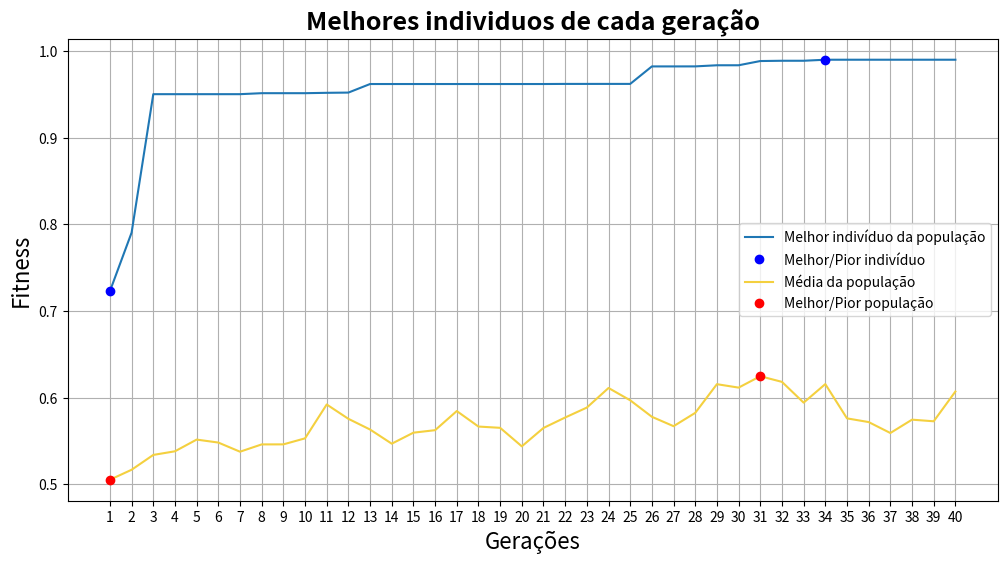

Write Python code to recreate this figure.
# Inicio do algoritmo genético

# ideia de implementação
# O que tem de diferente comparado com o GA1-1?
# Técnica de reprodução -> elitismo (substitui todos menos o melhor individuo)
# Técnica de fitness    -> normalização linear 
#                          (melhor fitness recebe 100, segundo melhor 99, ...,
#                          segundo pior recebe 2, pior recebe 1)


### bibliotecas ###
import numpy as np
import math
import matplotlib.pyplot as plt


# Variáveis globais estáticas
cromossomos = 44            # tamanho dos cromossomos de cada indivíduo
populacao = 100             # Total de indívidios de uma geração
geracoes = 40               # Total de gerações
taxa_mut = 0.008            # Taxa que uma mutação acontece em algum gene (bit)
taxa_cro = 0.65             # Taxa que o crossover acontece na reprodução
constante_normalizacao = 0.0000476837278899989
# constante_normalizacao = (200 / (math.pow(2,22) - 1))


### Funções ###
# Recebo um valor (min=0, max=roleta), e retorno qual o pai (e seu id) referente à essa número
def escolheFilho(pai, populacao, fitness, geracao_atual):
  aux_roleta = 0.0
  for index in range(populacao):
    aux_roleta += float(fitness[index])
    if(pai <= aux_roleta):
      pai = geracao_atual[index]
      break
  return pai, index

# Verifica para cada bit, se vai ou não aconecer uma mutação
def mutacaoGene(pai, qualPai, taxa_mut, cromossomos):
  aux_pai = []
  for index in range(cromossomos):
    mutacao = np.random.randint(1000)
    if(mutacao <= (taxa_mut*1000)):
      if str(pai[index]) == '0': aux_pai.append(np.int32(1))
      else: aux_pai.append(np.int32(1))
      arquivoTxt.write('Aconteceu mutação em pai(' + repr(qualPai) + ') : '+ repr(index+1) + '\n')
    else:
      aux_pai.append(pai[index])

  return aux_pai

# Recebe os fitness da gerações e retorna o pior e o melhor elemento
def encontrarMelhorEPior(geracoes, melhor_filho):
  melhor_geracao, pior_geracao = melhor_filho[0], melhor_filho[0]
  melhor, pior = 0, 0

  for index in range(geracoes):
    if melhor_geracao < melhor_filho[index]: 
      melhor_geracao = melhor_filho[index]
      melhor = index
    if pior_geracao > melhor_filho[index]:
      pior_geracao = melhor_filho[index]
      pior = index

  return melhor, pior

# Recebe uma geração e retorna o fitness de cada individuo
def funcaoAptidao(populacao, cromossomos, geracao_atual):
  roleta = 0
  fitness = []
  filho = 0

  for filho in range(populacao):
    x, y = 0.0, 0.0
    aux_x, aux_y = '', ''
    aux_idx = 0
    for i in (geracao_atual[filho]):
      if(aux_idx < int(cromossomos/2)): aux_x += str(i)
      else: aux_y += str(i)
      aux_idx += 1

    x = (int(aux_x, 2) * constante_normalizacao) - 100.0
    y = (int(aux_y, 2) * constante_normalizacao) - 100.0

    eq_aux, eq_aux2 = 0.0, 0.0
    eq_aux = math.pow((math.pow(x,2) + math.pow(y,2)), 0.5)
    eq_aux = math.pow(math.sin(eq_aux),2) - 0.5
    eq_aux2 = math.pow(1.0 + (0.001 * (math.pow(x,2) + math.pow(y,2))),2)
    fitness.append((0.5 - (eq_aux/eq_aux2)))
    roleta += (0.5 - (eq_aux/eq_aux2))
  
  return fitness, roleta

# Recebe uma opulação e ordena de acordo com o novo fitness ordenado
def ordenarPopulacao(geracao_atual, fitness_aux, fitness):
  aux_geracao_atual = []
  for index_externo in range(len(fitness)):
    ja_foi = 0
    for index_interno in range(len(fitness)):
      if(fitness_aux[index_externo] == fitness[index_interno] and ja_foi == 0):
        aux_geracao_atual.append(geracao_atual[index_interno])
        ja_foi = 1      # Garantir que não repito valor indesejado no aux_geracao_atual
  
  return aux_geracao_atual, fitness_aux


### def main(args): ###
print("Algoritmo genético 2-2")
arquivoTxt = open('resposta.txt', 'w', encoding='utf-8')
arquivoTxt.write('Algoritmo genético 2-2 \n')
arquivoTxt.write('Inicio do algoritmo \n\n')

## Passo 1: Primeira geração
geracao_atual = []
nova_geracao = []
melhor_filho = []
media = []

# Gerando primeira geração de indivíduos
for filho in range(populacao):
  geracao_atual.append(np.random.randint(2, size=cromossomos))

arquivoTxt.write('População inicial:\n')
index = 0
for x in geracao_atual:
  # repr() transforma variável em string
  index += 1
  arquivoTxt.write('filho '+ repr(index) + ': ' + repr(x) + '\n')
arquivoTxt.write('\n')

# Montando as gerações
for i1 in range(geracoes):
  arquivoTxt.write('\n\n\n#################### ' + repr(i1+1) + 'º Geração ####################\n')

  ## Passo 2: Verifico a aptidão de cada indivíduo
  fitness, roleta = funcaoAptidao(populacao, cromossomos, geracao_atual)

  # E com isso, ordenar a geração atual e seu fitness
  fitness_aux = sorted(fitness, reverse=True)
  geracao_atual, fitness = ordenarPopulacao(geracao_atual, fitness_aux, fitness)

  # Aplicando normalização de 100 a 1, de 1 em 1
  roleta_nor = 0
  fitness_nor = [(100-x) for x in range(populacao)]               # Fitness normalizado
  for x in range(len(fitness_nor)): roleta_nor += fitness_nor[x]  # Roleta normalizada

  # Elitismo
  nova_geracao = []
  nova_geracao.append(geracao_atual[0])

  # Imprimindo resultados no arquivoTxt
  media.append(roleta / populacao)
  arquivoTxt.write('Fitness de cada filho: ' + repr(fitness) + '\n')
  melhor_filho.append(fitness[0])
  arquivoTxt.write('Média da população:' + str(media[i1]) + '\n')
  arquivoTxt.write('Melhor filho da população:' + str(melhor_filho[i1]) + '\n\n\n')

  # Reprodução dos indivíduos
  arquivoTxt.write('Roleta: ' + repr(roleta_nor) + '\n')
  arquivoTxt.write('Inicio da reprodução: \n')
  # Percorrendo uma geração população/2 vezes
  for i2 in range(int(populacao/2)):
    arquivoTxt.write('\n' + repr(i2+1) + 'º pais a serem escolhidos: \n')

    ## Passo 3: Gerando filho a partir dos pais
    pai_x, pai_x_id = escolheFilho(np.random.randint(roleta_nor), populacao, fitness_nor, geracao_atual)
    pai_y, pai_y_id = escolheFilho(np.random.randint(roleta_nor), populacao, fitness_nor, geracao_atual)

    arquivoTxt.write('PaiX ('+ repr(pai_x_id+1) +') escolhido: ' + repr(pai_x) + '\n')
    arquivoTxt.write('PaiY ('+ repr(pai_y_id+1) +') escolhido: ' + repr(pai_y) + '\n')

    ## Passo 4: Aplicando o crossover
    crossover = np.random.randint(100)
    if(crossover <= (taxa_cro*100)):
      qtd_cro = np.random.randint(low=1, high=cromossomos)      # O local que vai acontecer o crossover
      
      pai_x = np.concatenate((pai_x[:qtd_cro], pai_y[qtd_cro:]), axis=None)
      pai_y = np.concatenate((pai_x[qtd_cro:], pai_y[:qtd_cro]), axis=None)

      arquivoTxt.write('Houve crossover (no cormossomo ' + str(qtd_cro) + ')\n')
    else:
      arquivoTxt.write('Não houve crossover\n')


    # Passo 5: Aplicando a mutação
    pai_x = mutacaoGene(pai_x, 'X', taxa_mut, cromossomos)
    pai_y = mutacaoGene(pai_y, 'Y', taxa_mut, cromossomos)
    arquivoTxt.write('\n')
    arquivoTxt.write('Filho 1 final: '+ repr(pai_x) + '\n')
    if(i2 < (populacao/2)-1): arquivoTxt.write('Filho 2 final: '+ repr(pai_y) + '\n')

    # Salvando filho na nova geração
    nova_geracao.append(pai_x)
    if(i2 < (populacao/2)-1): nova_geracao.append(pai_y)
    
  geracao_atual = []
  geracao_atual = nova_geracao


arquivoTxt.write('\n\n\nMelhores individuos de cada geração:' + str(melhor_filho) + '\n')
arquivoTxt.write('Média dos individuos de cada geração:' + str(media) + '\n\n')
# Verificando qual é o melhor filho da última geração
escolhido = escolheFilho(fitness[0], populacao, fitness, geracao_atual)
arquivoTxt.write('Individuo mais qualificado (última geração): '+ repr(escolhido) + '\n')

# Verificando qual é o melhor e o pior fitness de todas as gerações
melhor, pior = 0, 0
melhor, pior = encontrarMelhorEPior(geracoes, melhor_filho)

# Verificando qual a melhor e a pior média de todas as gerações
melhor_media, pior_media = 0, 0
melhor_media, pior_media = encontrarMelhorEPior(geracoes, media)

arquivoTxt.write('Melhor geração: '+ repr(melhor + 1) + '\n')
arquivoTxt.write('Pior geração: '+ repr(pior + 1) + '\n')
arquivoTxt.write('Melhor média: '+ repr(melhor_media + 1) + '\n')
arquivoTxt.write('Pior média: '+ repr(pior_media + 1) + '\n')
arquivoTxt.close


# Mostrando resultado em grafico
qtdGeracoes = []
for index in range(geracoes):
  qtdGeracoes.append(str(index+1))

plt.figure(figsize=(12,6))
# - 1º Melhor indivíduo de cada geração
# Plotar todas as gerações, seu melhor e pior indivídio
plt.plot(qtdGeracoes, melhor_filho, label='Melhor indivíduo da população')         
plt.plot(qtdGeracoes[melhor], melhor_filho[melhor], 'bo', label='Melhor/Pior indivíduo')
plt.plot(qtdGeracoes[pior], melhor_filho[pior], 'bo')

# - 2º Média de todos os indivíduos de cada geração
# Plotar média de todas as gerações, melhor e pior geração
plt.plot(qtdGeracoes, media, color='#f4d03f', label='Média da população')                 
plt.plot(qtdGeracoes[melhor_media], media[melhor_media], 'ro', label='Melhor/Pior população')
plt.plot(qtdGeracoes[pior_media], media[pior_media], 'ro')

plt.ylabel("Fitness", size = 16)
plt.xlabel("Gerações", size = 16)
plt.title("Melhores individuos de cada geração", fontdict={'weight': 'bold','size': 18})
plt.legend()
plt.grid(True)
plt.savefig('ga_2_2.png')

# - 3º Média dos N melhores indivíduos da geração
# - 4º Média dos N Piores indivíduos da geração
